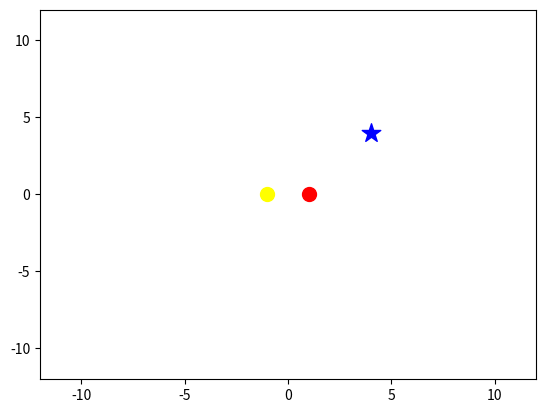

This chart was generated by the following Python code:
#imports 
import matplotlib.pyplot as plt 
import numpy as np


time = 1000
for i in range (100):
    time -= 1

class Star: 

    def __init__(self, x, y, mass, x_vel, y_vel,  radius, marker, color):
        self.x = x 
        self.y = y
        self.mass = mass 
        self.x_vel = x_vel 
        self.y_vel = y_vel
        self.radius = radius 
        self.marker = marker 
        self.color = color 

    def draw(self):
        plt.scatter(self.x, self.y, s = self.radius**2, c= self.color, marker = self.marker)

        

Star_1 = Star(1, 0, 20, 0, 0, 10, 'o','red')
binary_Star_2 = Star(-1, 0, 20, 0, 0, 10, 'o', 'yellow')

planet = Star(4, 4, 4, 0, 0, 14,'*', 'blue')

Star_1.draw()
binary_Star_2.draw()
planet.draw()

plt.xlim (-12, 12)
plt.ylim (-12, 12)
plt.show()

